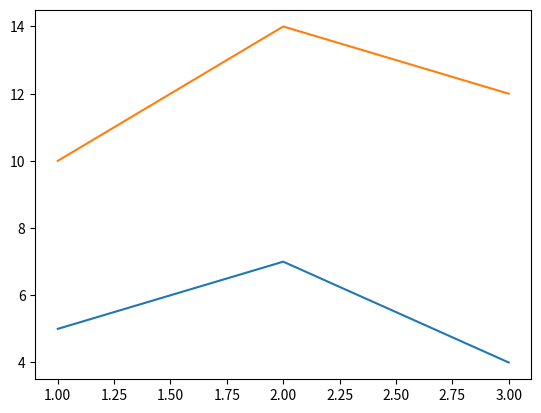

Write Python code to recreate this figure.
import matplotlib.pyplot as plt


x = [1,2,3]
y = [5,7,4]

x2 = [1,2,3]
y2 = [10,14,12]


plt.plot(x, y, label='First Line')
plt.plot(x2, y2, label='Second Line')

plt.show()